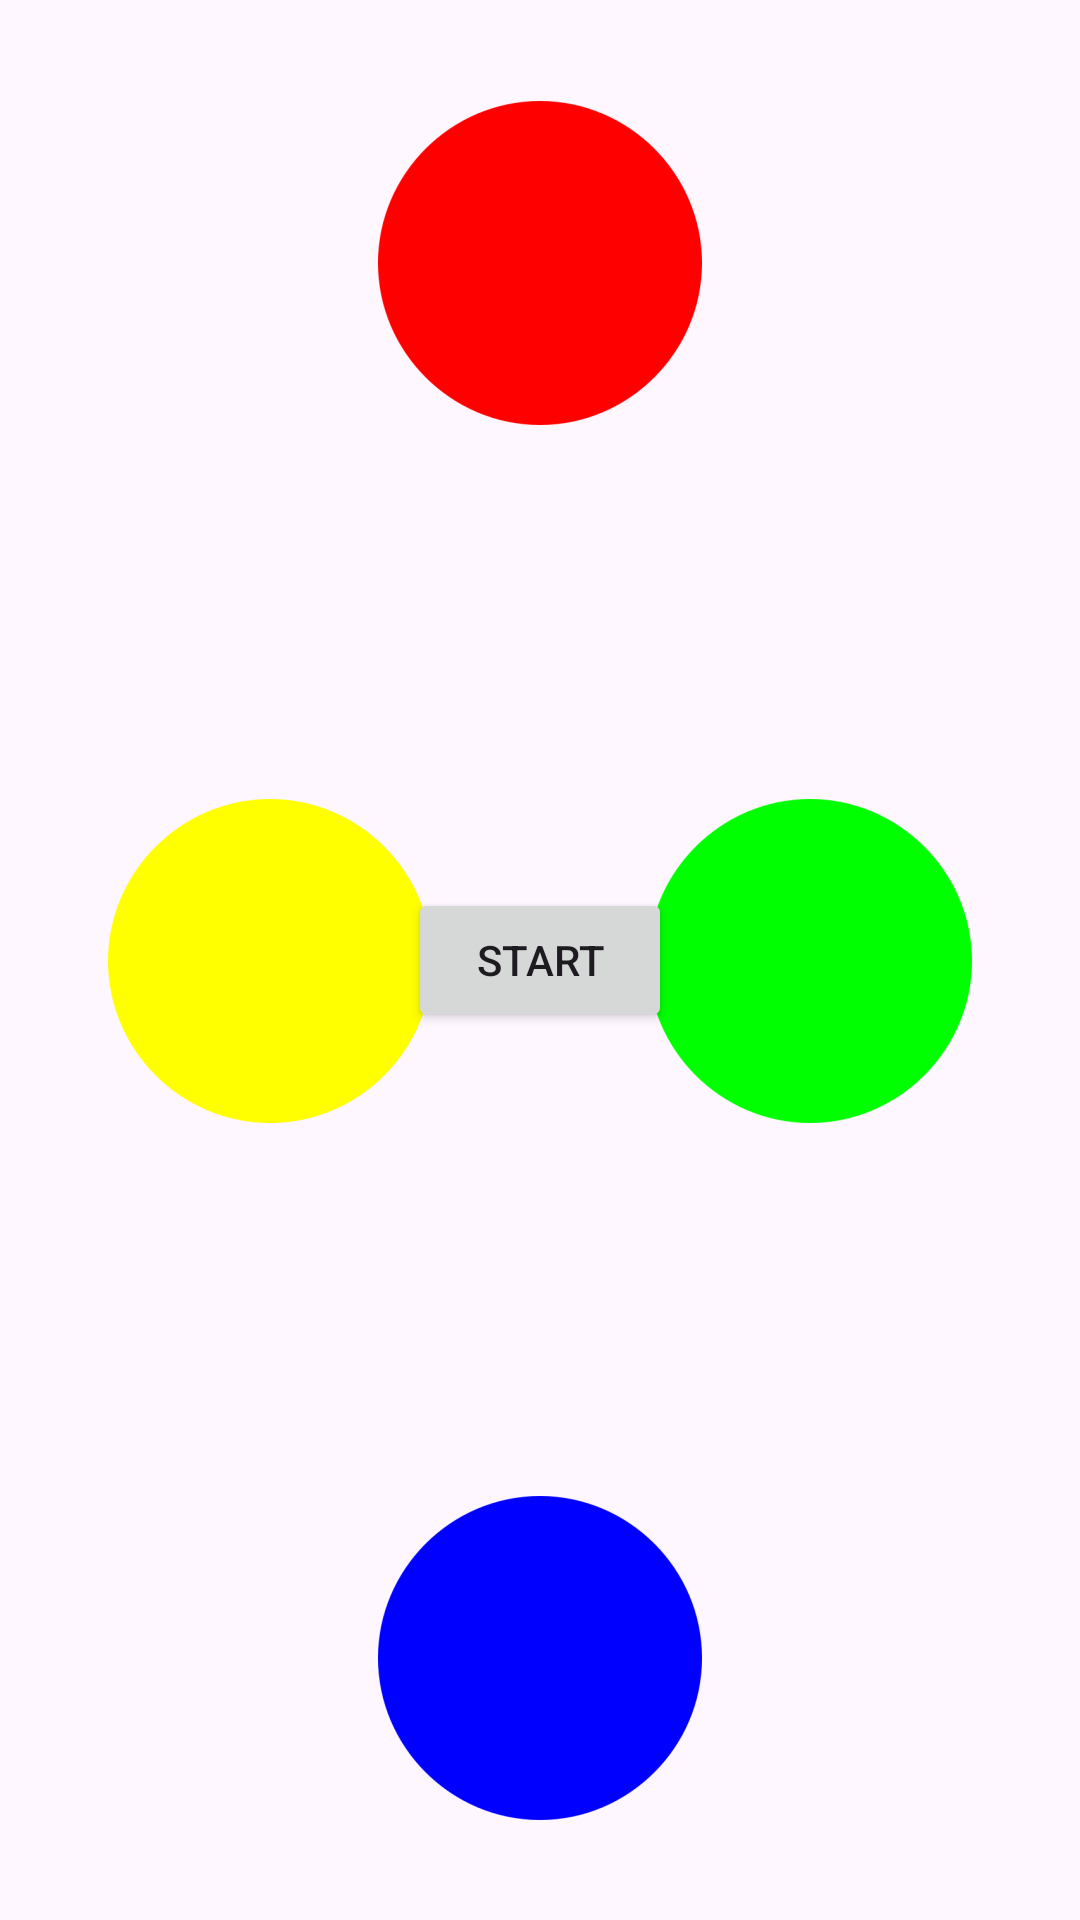

Write the Android layout XML for this screen, with the resource values it uses.
<!-- AndroidManifest.xml: activity theme Theme.MAD_FinalGame -->
<!-- res/layout/activity_main.xml -->
<?xml version="1.0" encoding="utf-8"?>
<androidx.constraintlayout.widget.ConstraintLayout xmlns:android="http://schemas.android.com/apk/res/android"
    xmlns:app="http://schemas.android.com/apk/res-auto"
    xmlns:tools="http://schemas.android.com/tools"
    android:id="@+id/coordinatorLayout"
    android:layout_width="match_parent"
    android:layout_height="match_parent"
    android:fitsSystemWindows="true"
    tools:context=".MainActivity" >

    <ImageButton
        android:id="@+id/yellow"
        android:layout_width="wrap_content"
        android:layout_height="127dp"
        android:layout_marginStart="24dp"
        android:layout_marginTop="24dp"
        android:layout_marginEnd="24dp"
        android:layout_marginBottom="24dp"
        android:backgroundTint="#00FFFFFF"
        android:foreground="@drawable/button_ripple_effect"
        app:tint="#FFFF00"
        app:layout_constraintBottom_toBottomOf="parent"
        app:layout_constraintEnd_toEndOf="parent"
        app:layout_constraintHorizontal_bias="0.0"
        app:layout_constraintStart_toStartOf="parent"
        app:layout_constraintTop_toTopOf="parent"
        app:srcCompat="@mipmap/circle_foreground"
        android:clickable="false"
        android:focusable="false" />

    <ImageButton
        android:id="@+id/green"
        android:layout_width="wrap_content"
        android:layout_height="127dp"
        android:layout_marginStart="24dp"
        android:layout_marginTop="24dp"
        android:layout_marginEnd="24dp"
        android:layout_marginBottom="24dp"
        android:backgroundTint="#00FFFFFF"
        android:foreground="@drawable/button_ripple_effect"
        app:tint="#00FF00"
        app:layout_constraintBottom_toBottomOf="parent"
        app:layout_constraintEnd_toEndOf="parent"
        app:layout_constraintHorizontal_bias="1.0"
        app:layout_constraintStart_toStartOf="parent"
        app:layout_constraintTop_toTopOf="parent"
        app:srcCompat="@mipmap/circle_foreground"
        android:clickable="false"
        android:focusable="false" />

    <ImageButton
        android:id="@+id/red"
        android:layout_width="wrap_content"
        android:layout_height="127dp"
        android:layout_marginStart="24dp"
        android:layout_marginTop="24dp"
        android:layout_marginEnd="24dp"
        android:layout_marginBottom="24dp"
        android:backgroundTint="#00FFFFFF"
        android:foreground="@drawable/button_ripple_effect"
        app:tint="#FF0000"
        app:layout_constraintBottom_toBottomOf="parent"
        app:layout_constraintEnd_toEndOf="parent"
        app:layout_constraintStart_toStartOf="parent"
        app:layout_constraintTop_toTopOf="parent"
        app:layout_constraintVertical_bias="0.0"
        app:srcCompat="@mipmap/circle_foreground"
        android:clickable="false"
        android:focusable="false" />

    <ImageButton
        android:id="@+id/blue"
        android:layout_width="wrap_content"
        android:layout_height="127dp"
        android:layout_marginStart="24dp"
        android:layout_marginTop="24dp"
        android:layout_marginEnd="24dp"
        android:layout_marginBottom="24dp"
        android:backgroundTint="#00FFFFFF"
        android:foreground="@drawable/button_ripple_effect"
        app:tint="#0000FF"
        app:layout_constraintBottom_toBottomOf="parent"
        app:layout_constraintEnd_toEndOf="parent"
        app:layout_constraintStart_toStartOf="parent"
        app:layout_constraintTop_toTopOf="parent"
        app:layout_constraintVertical_bias="1.0"
        app:srcCompat="@mipmap/circle_foreground"
        android:clickable="false"
        android:focusable="false" />

    <Button
        android:id="@+id/startButton"
        android:layout_width="wrap_content"
        android:layout_height="wrap_content"
        android:text="Start"
        app:layout_constraintBottom_toBottomOf="parent"
        app:layout_constraintEnd_toEndOf="parent"
        app:layout_constraintStart_toStartOf="parent"
        app:layout_constraintTop_toTopOf="parent" />
</androidx.constraintlayout.widget.ConstraintLayout>
<!-- resources referenced by this layout -->
<resources>
  <!-- drawable button_ripple_effect (drawable) -->
  <?xml version="1.0" encoding="utf-8"?>
  <ripple xmlns:android="http://schemas.android.com/apk/res/android"
      android:color="#80FFFFFF">
      <item android:id="@android:id/mask">
          <shape android:shape="oval">
              <solid android:color="#80FFFFFF" />
              <size
                  android:width="512px"
                  android:height="512px"
                  />
          </shape>
      </item>
  </ripple>
  <!-- mipmap circle_foreground: webp bitmap (mipmap-hdpi, 1078 bytes) -->
  <style name="Theme.MAD_FinalGame" parent="Base.Theme.MAD_FinalGame" />
  <style name="Base.Theme.MAD_FinalGame" parent="Theme.Material3.DayNight.NoActionBar">
          
          
      </style>
</resources>
